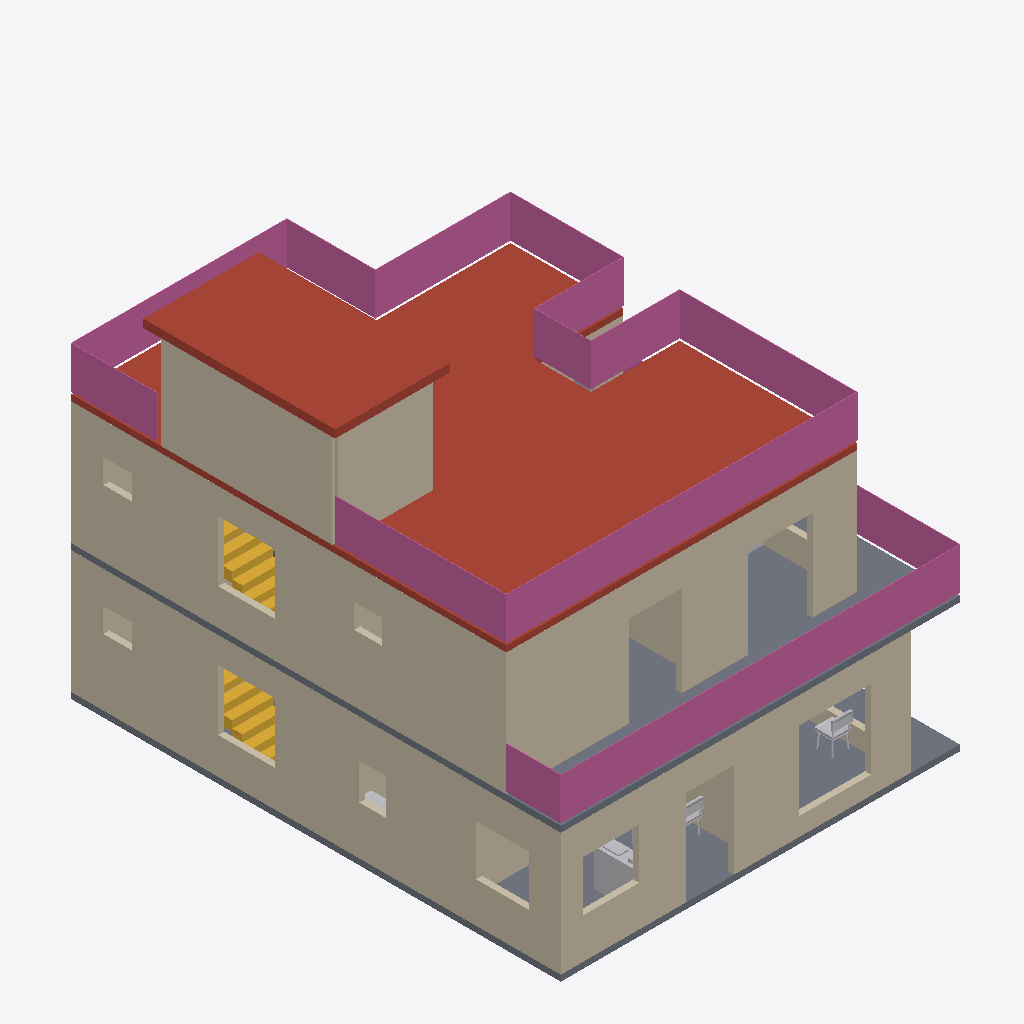
Isometric view of an IFC building model (IFC-SPF (STEP), schema IFC4, length unit millimetre), seen from the south-west, elements coloured by IFC class: 34 walls (beige), 5 railings (pink), 5 other elements (light grey), 2 roofs (red-brown), 2 slabs (grey), 2 stairs (yellow).
Extent 10.1 m × 12.2 m × 9.2 m (x, y, z). Storeys (3): Ground floor at 0.00 m; First floor at 3.20 m; Roof terrace at 6.40 m. Elements (113): 79 IfcWall, 22 IfcFurnishingElement, 5 IfcRailing, 5 IfcSlab, 2 IfcStair.

HEADER;
FILE_DESCRIPTION(('ViewDefinition [DesignTransferView]','PRELIMINARY - ENGINEER TO REVIEW'),'2;1');
FILE_NAME('FloorForge.ifc','2026-09-06T00:00:00',('FloorForge'),('FloorForge'),'FloorForge 0.2','FloorForge','');
FILE_SCHEMA(('IFC4'));
ENDSEC;
DATA;
#12=IFCPROJECT('2a2_X_ZHvSyuOfiZys31j4',$,'Tirumala','PRELIMINARY - ENGINEER TO REVIEW - NOT FOR CONSTRUCTION',$,$,$,(#6),#11);
#13=IFCSITE('0IND1MtDfK1AbQ2nKV0Yfj',$,'Unsurveyed plot',$,$,#3,$,$,.ELEMENT.,$,$,$,$,$);
#14=IFCBUILDING('3d_qio$hPPbRLetmFAJFuc',$,'Preliminary house',$,$,#3,$,$,.ELEMENT.,$,$,$);
#20=IFCBUILDINGSTOREY('0HSym5oLvSJeN0iAUrC7hc',$,'Ground floor',$,$,#19,$,$,.ELEMENT.,0.0);
#24=IFCBUILDINGSTOREY('3eXoXSnfLPdOwswA1vSL8S',$,'First floor',$,$,#23,$,$,.ELEMENT.,3200.0);
#28=IFCBUILDINGSTOREY('0oKyaDPXXNjQ_BekhUVQO0',$,'Roof terrace',$,$,#27,$,$,.ELEMENT.,6400.0);
#2482=IFCSLAB('2ywNHQ939VBfHe0ZOwFI97',$,'Roof / thickness assumption',$,$,#23,#2481,'ROOF-1',.ROOF.);
#2990=IFCRAILING('1jBZe$p6DQvvJlLBz$gUZo',$,'Exposed-edge guard',$,$,#27,#2989,'roof-guard-1',.GUARDRAIL.);
#3004=IFCSLAB('129fXTOUrVR9K8b5lErjwy',$,'Stair headhouse roof',$,$,#27,#3003,'south-stair-core-1-headhouse-lid',.ROOF.);
#765=IFCWALL('2ZWFLqSPHQ_Q9JI48K2SGZ',$,'wall-abc2f67261d10b6db3','Nominal wall; structural role unverified',$,#23,#764,'wall-abc2f67261d10b6db3',.NOTDEFINED.);
#141=IFCWALL('1$792V1i5T59hIsRVOiJOK',$,'wall-38f1ee24cbdae6e4df','Nominal wall; structural role unverified',$,#19,#140,'wall-38f1ee24cbdae6e4df',.NOTDEFINED.);
#2429=IFCSLAB('30sGG_WCzTRw5hv3$YP8CQ',$,'Floor slab / thickness assumption',$,$,#23,#2428,'SL-1',.FLOOR.);
#1285=IFCWALL('3iV88jLzbRhvo5jjZ1CMIY',$,'south-stair-core-1-roof-wall-left','Nominal wall; structural role unverified',$,#27,#1284,'south-stair-core-1-roof-wall-left',.NOTDEFINED.);
#2910=IFCRAILING('1vf_jQxMLMduaeG_79sBDc',$,'Exposed-edge guard',$,$,#23,#2909,'u-balcony-east-guard-0',.GUARDRAIL.);
#2351=IFCSLAB('1v9wu8f99G2AwTaXePbR7m',$,'Floor slab / thickness assumption',$,$,#19,#2350,'SL-0',.FLOOR.);
#381=IFCWALL('1ceP2bl0vV$eFgL7siTkp_',$,'wall-c373b5d3ee806741a7','Nominal wall; structural role unverified',$,#19,#380,'wall-c373b5d3ee806741a7',.NOTDEFINED.);
#989=IFCWALL('2Gnk$uMw9RufptR63A_uc1',$,'wall-e5f06fe749dc6bc29d','Nominal wall; structural role unverified',$,#23,#988,'wall-e5f06fe749dc6bc29d',.NOTDEFINED.);
#701=IFCWALL('1v0o37i6vL8fNGL_lmk6OF',$,'wall-84503fe3f8d30add58','Nominal wall; structural role unverified',$,#23,#700,'wall-84503fe3f8d30add58',.NOTDEFINED.);
#45=IFCWALL('3OSMX7FzLPvAMHlJxaqWKX',$,'wall-c4913c438fcfccca88','Nominal wall; structural role unverified',$,#19,#44,'wall-c4913c438fcfccca88',.NOTDEFINED.);
#717=IFCWALL('0XNKQLNZrKp9NMk_85ChPi',$,'wall-72cdf7b34cc45b5d3f','Nominal wall; structural role unverified',$,#23,#716,'wall-72cdf7b34cc45b5d3f',.NOTDEFINED.);
#173=IFCWALL('3IdnEODzfIKvgu09J$hLBS',$,'wall-9f9afc7a218cff60b7','Nominal wall; structural role unverified',$,#19,#172,'wall-9f9afc7a218cff60b7',.NOTDEFINED.);
#797=IFCWALL('3AJYOyK1DHzP9Vg_IofGgC',$,'wall-49acfbe45b443df8c5','Nominal wall; structural role unverified',$,#23,#796,'wall-49acfbe45b443df8c5',.NOTDEFINED.);
#61=IFCWALL('09hVmUQhnNRQG5d071wmcZ',$,'wall-328c8f5e7402da880b','Nominal wall; structural role unverified',$,#19,#60,'wall-328c8f5e7402da880b',.NOTDEFINED.);
#237=IFCWALL('2VIZTmc2HN7RyDcBHbdcqn',$,'wall-85e054f0612ad083d1','Nominal wall; structural role unverified',$,#19,#236,'wall-85e054f0612ad083d1',.NOTDEFINED.);
#1243=IFCWALL('1d4jwLx_TO7uTIyDG$o45K',$,'south-stair-core-1-roof-wall-front','Nominal wall; structural role unverified',$,#27,#1242,'south-stair-core-1-roof-wall-front',.NOTDEFINED.);
#733=IFCWALL('3_sQqm4GzPDvldpnMG5mnU',$,'wall-1838bf4b312dd767c2','Nominal wall; structural role unverified',$,#23,#732,'wall-1838bf4b312dd767c2',.NOTDEFINED.);
#109=IFCWALL('2zQuDzuozRnerCV7FxeoK$',$,'wall-becd502f6818489efe','Nominal wall; structural role unverified',$,#19,#108,'wall-becd502f6818489efe',.NOTDEFINED.);
#861=IFCWALL('04$6ulCLXRJQTd6XgsTJCt',$,'wall-b94cdb8b5392072ec9','Nominal wall; structural role unverified',$,#23,#860,'wall-b94cdb8b5392072ec9',.NOTDEFINED.);
#2942=IFCRAILING('2d473TMuDKL9XLLy3i8WYN',$,'Exposed-edge guard',$,$,#23,#2941,'u-terrace-north-guard-0',.GUARDRAIL.);
#77=IFCWALL('11kIqfcFXMke6btILGAWEb',$,'wall-cb0c02902c7ff64edd','Nominal wall; structural role unverified',$,#19,#76,'wall-cb0c02902c7ff64edd',.NOTDEFINED.);
#2956=IFCRAILING('0iR7384qHPjBy3MFI9XMl2',$,'Exposed-edge guard',$,$,#27,#2955,'roof-guard-0',.GUARDRAIL.);
#2892=IFCSTAIR('3zdJscoLHNr8spV6WOz_Xz',$,'Linked U staircase',$,$,#23,#2891,'south-stair-core-1',.HALF_TURN_STAIR.);
#2687=IFCSTAIR('0IoQwsf1fJjRzWy3mK_lLM',$,'Linked U staircase',$,$,#19,#2686,'south-stair-core-0',.HALF_TURN_STAIR.);
#2924=IFCRAILING('29iNfF$EPNP9MuMZXECto0',$,'Exposed-edge guard',$,$,#23,#2923,'u-balcony-east-guard-1',.GUARDRAIL.);
#973=IFCWALL('2gEV75_fXNC8aSAee4JLJW',$,'wall-fb0a09415ff2c0b999','Nominal wall; structural role unverified',$,#23,#972,'wall-fb0a09415ff2c0b999',.NOTDEFINED.);
#93=IFCWALL('1MTN8wi$XLHvV2Nsz28Md0',$,'wall-d7bf1351688b675e66','Nominal wall; structural role unverified',$,#19,#92,'wall-d7bf1351688b675e66',.NOTDEFINED.);
#365=IFCWALL('2m1Pk2$jbV_fOSJDpcquvU',$,'wall-b822e76cb2047496bd','Nominal wall; structural role unverified',$,#19,#364,'wall-b822e76cb2047496bd',.NOTDEFINED.);
#3023=IFCFURNISHINGELEMENT('00YQ0j$ofSRgx_e1sQTR3M',$,'Serving Counter','Authored furniture assembly',$,#19,#3022,'g-kitchen/serving-counter');
#637=IFCWALL('0u_uIQrC9TmQkKL9pLC3h6',$,'wall-6be3eab42519313f3c','Nominal wall; structural role unverified',$,#19,#636,'wall-6be3eab42519313f3c',.NOTDEFINED.);
#1197=IFCWALL('0b8CwSMCHMavbQRBBzguOe',$,'wall-a3ee0c0d0f5d3798eb','Nominal wall; structural role unverified',$,#23,#1196,'wall-a3ee0c0d0f5d3798eb',.NOTDEFINED.);
#3165=IFCFURNISHINGELEMENT('1lx296sdTJfRazkRsdoRVU',$,'Care Chair Right 3','Authored furniture assembly',$,#19,#3164,'g-care/care-chair-right-3');
#157=IFCWALL('305SobTvDSUfkjfzuSrOms',$,'wall-d55573c39548e755e9','Nominal wall; structural role unverified',$,#19,#156,'wall-d55573c39548e755e9',.NOTDEFINED.);
#829=IFCWALL('2DCkWQjxTRuBN36owo3HRY',$,'wall-248afb3d93cb628bf8','Nominal wall; structural role unverified',$,#23,#828,'wall-248afb3d93cb628bf8',.NOTDEFINED.);
#781=IFCWALL('0ZuDgzDIvUdOeX2chq7EjC',$,'wall-422eb46c5f38f6fdf2','Nominal wall; structural role unverified',$,#23,#780,'wall-422eb46c5f38f6fdf2',.NOTDEFINED.);
#205=IFCWALL('13Wfmt_XjMDAzQaY7QR016',$,'wall-0154ff42d5462e3a18','Nominal wall; structural role unverified',$,#19,#204,'wall-0154ff42d5462e3a18',.NOTDEFINED.);
#3339=IFCFURNISHINGELEMENT('1WtmvlI9jMzPdbNaGwAknc',$,'Dining Set','Authored furniture assembly',$,#19,#3338,'g-living/dining-set');
#1181=IFCWALL('1gNrBrhy1IG8VWdidkbdzw',$,'wall-c54780f728addc630d','Nominal wall; structural role unverified',$,#23,#1180,'wall-c54780f728addc630d',.NOTDEFINED.);
#813=IFCWALL('3DNbY0N5LG2eMym1V3aqc0',$,'wall-476a858a5f0e80689b','Nominal wall; structural role unverified',$,#23,#812,'wall-476a858a5f0e80689b',.NOTDEFINED.);
#3403=IFCFURNISHINGELEMENT('1NMMprCYbL5QQdxJ9jf92K',$,'Laundry','Authored furniture assembly',$,#19,#3402,'g-utility/laundry');
#221=IFCWALL('3IsnbvXNvJixYwtRUJx4Ba',$,'wall-ddcdbae04cb78c0910','Nominal wall; structural role unverified',$,#19,#220,'wall-ddcdbae04cb78c0910',.NOTDEFINED.);
#749=IFCWALL('37xGvOZ6bH9ACj$eJf3jQr',$,'wall-83ed2c8ebdc4c7bf98','Nominal wall; structural role unverified',$,#23,#748,'wall-83ed2c8ebdc4c7bf98',.NOTDEFINED.);
#845=IFCWALL('0jXHZeIZvKzh0h42h72J8l',$,'wall-13fec5e0377da18520','Nominal wall; structural role unverified',$,#23,#844,'wall-13fec5e0377da18520',.NOTDEFINED.);
#3422=IFCFURNISHINGELEMENT('00NHMTy31VTwPYh6qvtpRL',$,'Bed','Authored furniture assembly',$,#23,#3421,'u-bed-north/bed');
#189=IFCWALL('377yioSl9GTRwk6npA4MCo',$,'wall-d1887c6d8b5f0d6c90','Nominal wall; structural role unverified',$,#19,#188,'wall-d1887c6d8b5f0d6c90',.NOTDEFINED.);
#125=IFCWALL('1MhGOgiwbPT9kOSxw9icF6',$,'wall-02f382f6c70907e24a','Nominal wall; structural role unverified',$,#19,#124,'wall-02f382f6c70907e24a',.NOTDEFINED.);
#1213=IFCWALL('2pETNO$BLRsAr874KCvXkZ',$,'wall-6d706c556810a04325','Nominal wall; structural role unverified',$,#23,#1212,'wall-6d706c556810a04325',.NOTDEFINED.);
ENDSEC;
